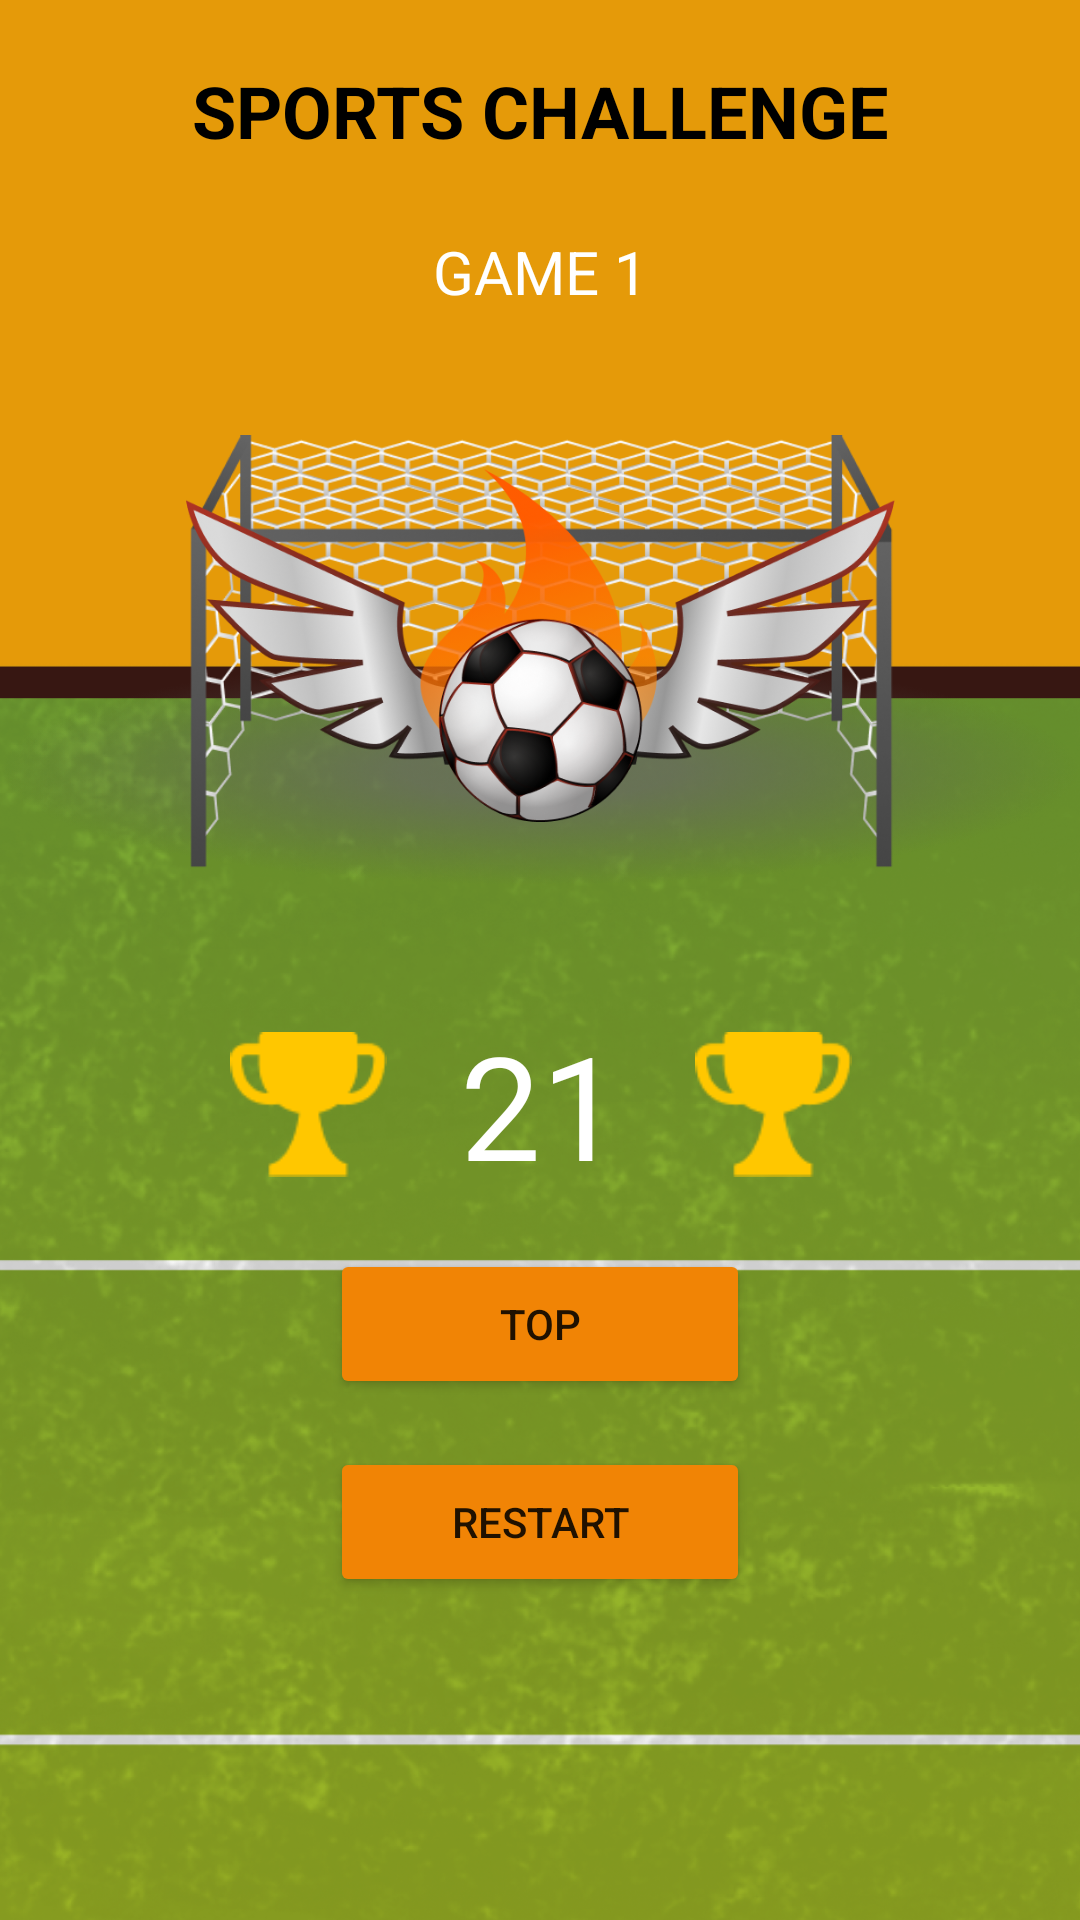

This screen was rendered from an Android layout file. Write that file and the resources it references.
<!-- AndroidManifest.xml: application theme Theme.BeNaToSports -->
<!-- res/layout/fragment_end.xml -->
<layout xmlns:tools="http://schemas.android.com/tools"
    xmlns:android="http://schemas.android.com/apk/res/android"
    xmlns:app="http://schemas.android.com/apk/res-auto">
    <androidx.constraintlayout.widget.ConstraintLayout
        android:layout_width="match_parent"
        android:layout_height="match_parent"
        android:background="#E59A09"
        tools:context=".StartFragment" >

        <ImageView
            android:id="@+id/imageView"
            android:layout_width="0dp"
            android:layout_height="420dp"
            android:adjustViewBounds="true"
            android:cropToPadding="false"
            android:scaleType="centerCrop"
            android:src="@drawable/field"
            app:layout_constraintBottom_toBottomOf="parent"
            app:layout_constraintEnd_toEndOf="parent"
            app:layout_constraintStart_toStartOf="parent" />

        <ImageView
            android:id="@+id/game_skin"
            android:layout_width="wrap_content"
            android:layout_height="200dp"
            android:layout_marginBottom="16dp"
            android:src="@drawable/vorota"
            app:layout_constraintBottom_toTopOf="@+id/imageView"
            app:layout_constraintEnd_toEndOf="parent"
            app:layout_constraintHorizontal_bias="1.0"
            app:layout_constraintStart_toStartOf="parent"
            app:layout_constraintTop_toTopOf="@+id/imageView"
            app:layout_constraintVertical_bias="0.384" />

        <Button
            android:id="@+id/play"
            android:layout_width="140dp"
            android:layout_height="50dp"
            android:layout_marginTop="16dp"
            android:backgroundTint="#F18405"
            android:text="TOP"
            app:cornerRadius="10dp"
            app:layout_constraintEnd_toEndOf="parent"
            app:layout_constraintStart_toStartOf="parent"
            app:layout_constraintTop_toBottomOf="@+id/textView7" />

        <Button
            android:id="@+id/top"
            android:layout_width="140dp"
            android:layout_height="50dp"
            android:layout_marginTop="16dp"
            android:backgroundTint="#F18405"
            android:text="RESTART"
            app:cornerRadius="10dp"
            app:layout_constraintEnd_toEndOf="parent"
            app:layout_constraintStart_toStartOf="parent"
            app:layout_constraintTop_toBottomOf="@+id/play" />

        <TextView
            android:id="@+id/textView"
            android:layout_width="wrap_content"
            android:layout_height="wrap_content"
            android:layout_marginBottom="24dp"
            android:text="SPORTS CHALLENGE"
            android:textColor="#000000"
            android:textSize="24sp"
            android:textStyle="bold"
            app:layout_constraintBottom_toTopOf="@+id/number"
            app:layout_constraintEnd_toEndOf="parent"
            app:layout_constraintStart_toStartOf="parent" />

        <TextView
            android:id="@+id/textView2"
            android:layout_width="wrap_content"
            android:layout_height="wrap_content"
            android:layout_marginBottom="16dp"
            android:text="GAME OVER"
            android:textColor="#FFFFFF"
            android:textSize="48sp"
            app:layout_constraintBottom_toTopOf="@+id/textView"
            app:layout_constraintEnd_toEndOf="@+id/textView"
            app:layout_constraintStart_toStartOf="@+id/textView" />

        <TextView
            android:id="@+id/textView7"
            android:layout_width="wrap_content"
            android:layout_height="wrap_content"
            android:layout_marginTop="16dp"
            android:text="21"
            android:textColor="#FFFFFF"
            android:textSize="48sp"
            app:layout_constraintEnd_toEndOf="@+id/textView"
            app:layout_constraintStart_toStartOf="@+id/textView"
            app:layout_constraintTop_toBottomOf="@+id/game_skin" />

        <ImageView
            android:id="@+id/imageView9"
            android:layout_width="wrap_content"
            android:layout_height="0dp"
            android:layout_marginTop="8dp"
            android:layout_marginEnd="16dp"
            android:layout_marginBottom="8dp"
            android:src="@drawable/union"
            app:layout_constraintBottom_toBottomOf="@+id/textView7"
            app:layout_constraintEnd_toStartOf="@+id/textView7"
            app:layout_constraintTop_toTopOf="@+id/textView7" />

        <ImageView
            android:id="@+id/imageView10"
            android:layout_width="wrap_content"
            android:layout_height="0dp"
            android:layout_marginStart="16dp"
            android:layout_marginTop="8dp"
            android:layout_marginBottom="8dp"
            android:src="@drawable/union"
            app:layout_constraintBottom_toBottomOf="@+id/textView7"
            app:layout_constraintStart_toEndOf="@+id/textView7"
            app:layout_constraintTop_toTopOf="@+id/textView7" />

        <TextView
            android:id="@+id/number"
            android:layout_width="wrap_content"
            android:layout_height="wrap_content"
            android:layout_marginBottom="16dp"
            android:text="GAME 1"
            android:textColor="#FFFFFF"
            android:textSize="20sp"
            app:layout_constraintBottom_toTopOf="@+id/game_skin"
            app:layout_constraintEnd_toEndOf="parent"
            app:layout_constraintStart_toStartOf="parent" />

        <ImageView
            android:id="@+id/game"
            android:layout_width="0dp"
            android:layout_height="0dp"
            android:layout_marginTop="32dp"
            android:layout_marginBottom="32dp"
            android:src="@drawable/game1"
            app:layout_constraintBottom_toBottomOf="@+id/game_skin"
            app:layout_constraintEnd_toEndOf="parent"
            app:layout_constraintStart_toStartOf="parent"
            app:layout_constraintTop_toTopOf="@+id/game_skin" />

        <ImageView
            android:id="@+id/imageView11"
            android:layout_width="wrap_content"
            android:layout_height="wrap_content"
            android:src="@drawable/ic_baseline_home_24"
            app:layout_constraintBottom_toBottomOf="@+id/imageView"
            app:layout_constraintEnd_toEndOf="parent"
            app:layout_constraintStart_toStartOf="parent"
            app:layout_constraintTop_toBottomOf="@+id/top" />

    </androidx.constraintlayout.widget.ConstraintLayout>
</layout>
<!-- resources referenced by this layout -->
<resources>
  <!-- drawable field: png bitmap (drawable, 880893 bytes) -->
  <!-- drawable game1: png bitmap (drawable, 168424 bytes) -->
  <!-- drawable union: png bitmap (drawable, 1321 bytes) -->
  <!-- drawable vorota: png bitmap (drawable, 276120 bytes) -->
  <style name="Theme.BeNaToSports" parent="Theme.MaterialComponents.DayNight.DarkActionBar">
          
          <item name="colorPrimary">@color/purple_500</item>
          <item name="colorPrimaryVariant">@color/purple_700</item>
          <item name="colorOnPrimary">@color/white</item>
          
          <item name="colorSecondary">@color/teal_200</item>
          <item name="colorSecondaryVariant">@color/teal_700</item>
          <item name="colorOnSecondary">@color/black</item>
          
          <item name="android:statusBarColor" tools:targetApi="l">#FF616161</item>
          
          <item name="android:windowNoTitle">true</item>
          <item name="android:windowActionBar">false</item>
          <item name="windowNoTitle">true</item>
          <item name="windowActionBar">false</item>
      </style>
  <color name="purple_500">#FF6200EE</color>
  <color name="purple_700">#FF3700B3</color>
  <color name="white">#FFFFFFFF</color>
  <color name="teal_200">#FF03DAC5</color>
  <color name="teal_700">#FF6600</color>
  <color name="black">#FF000000</color>
</resources>
